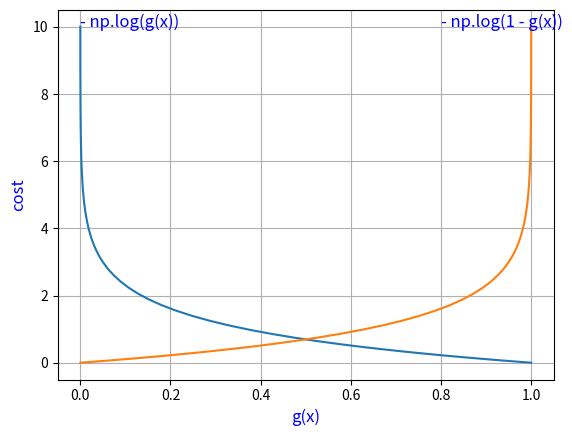

Reproduce this figure in Python.
import numpy as np  # Numeriacal computing
import matplotlib.pyplot as plt  # plotting core
import seaborn as sns  # higher level plotting tools


def g(z):
    return 1/(1 + np.exp(-z))


def test_g():
    x = np.linspace(-10, 10, 100)
    plt.plot(x, g(x))
    plt.grid(True)
    plt.xlabel("x")
    plt.ylabel("Sigmoid(X)")
    plt.annotate('Convex', (-7.5, 0.2), fontsize=18)
    plt.annotate('Concave', (3, 0.8), fontsize=18)
    plt.title("Sigmoid Function g(z) = 1/(1 + exp(-z))", fontsize=12, color="blue")
    plt.show()
    plt.cla()  # Clear axis
    plt.clf()  # Clear figure
    plt.close()  # Close a figure window


def plot_cost_function():
    x = np.linspace(-10, 10, 100)
    plt.plot(g(x), -np.log(g(x)))
    plt.plot(g(x), -np.log(1-g(x)))
    plt.xlabel("g(x)", fontsize=12, color="blue")
    plt.ylabel("cost", fontsize=12, color="blue")
    plt.annotate('- np.log(g(x))', (0, 10), fontsize=12, color="blue")
    plt.annotate("- np.log(1 - g(x))", (.8, 10), fontsize=12, color="blue")
    plt.grid(True)
    plt.show()




test_g()
plot_cost_function()
